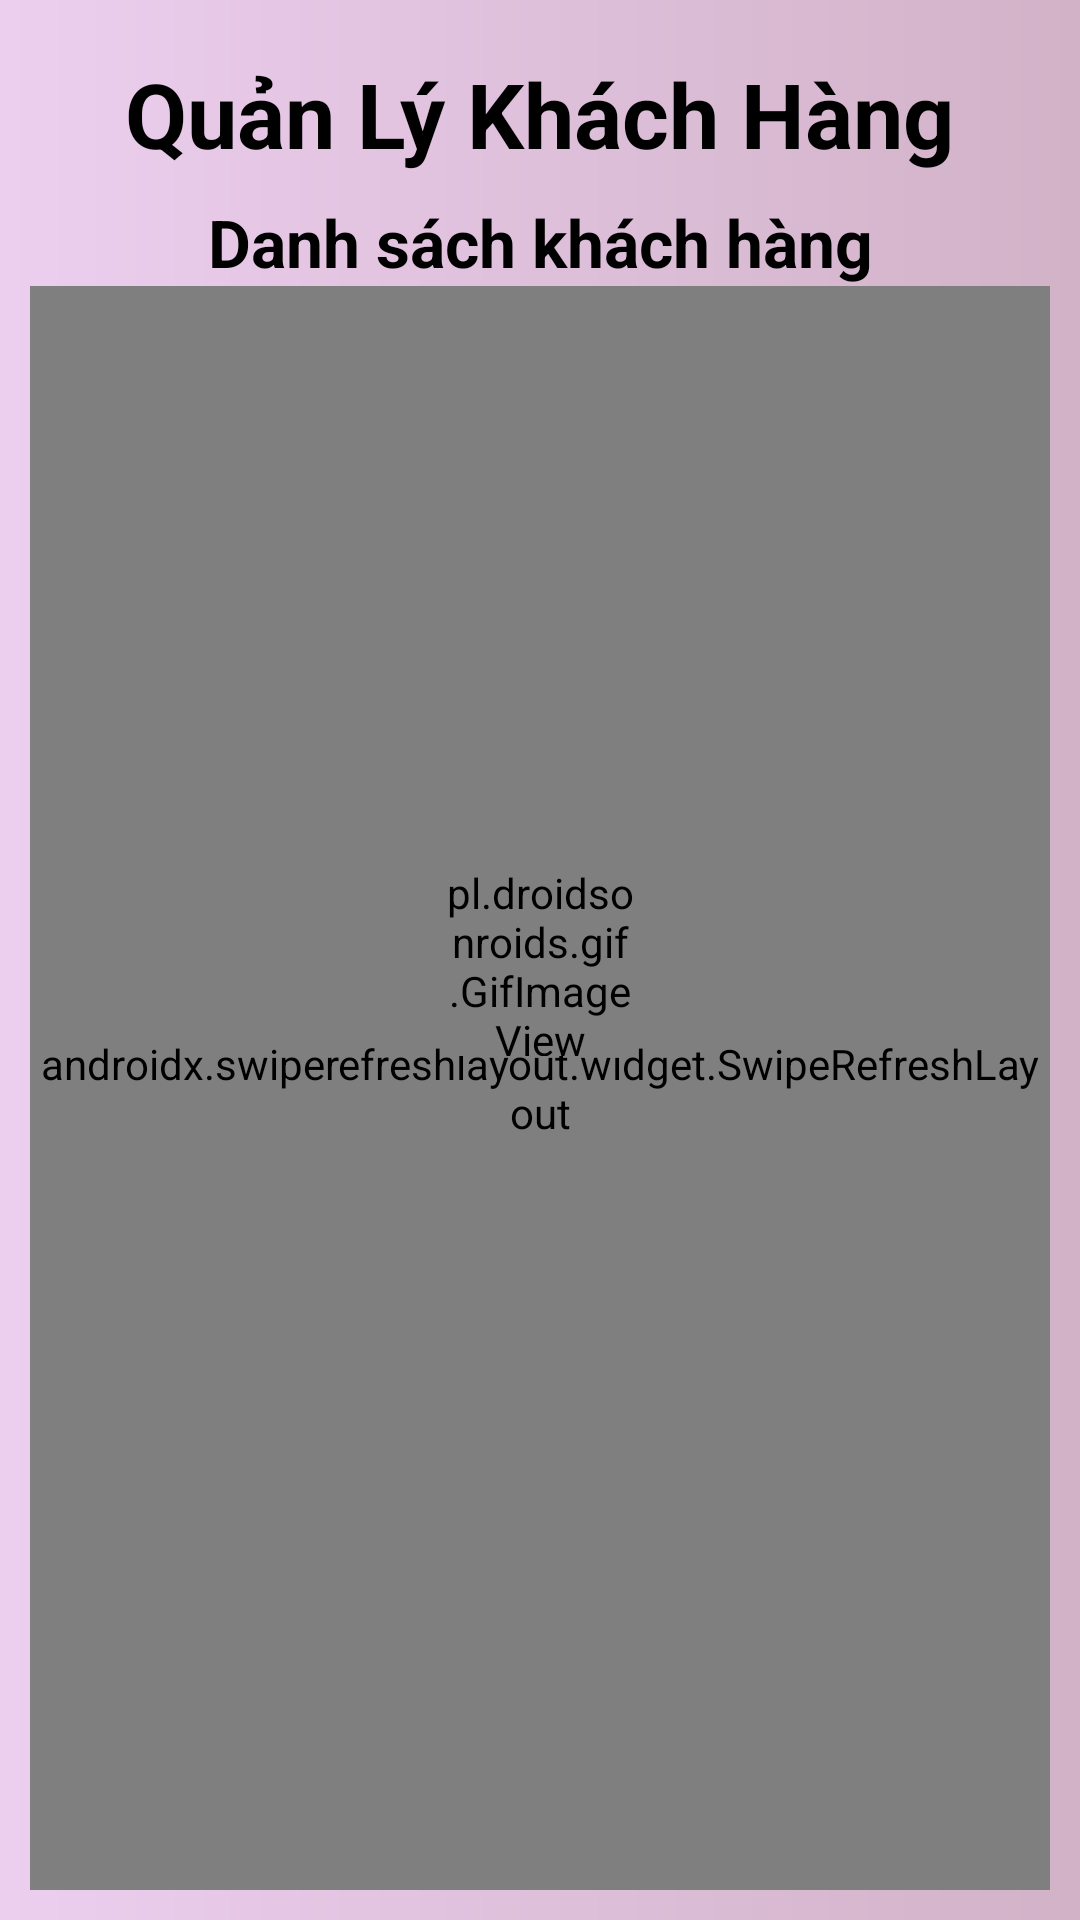

The Android layout XML behind this screen, and the referenced resources:
<!-- AndroidManifest.xml: application theme Theme.GymManager -->
<!-- res/layout/fragment_khachhang.xml -->
<?xml version="1.0" encoding="utf-8"?>
<androidx.constraintlayout.widget.ConstraintLayout xmlns:android="http://schemas.android.com/apk/res/android"
    xmlns:app="http://schemas.android.com/apk/res-auto"
    xmlns:tools="http://schemas.android.com/tools"
    android:layout_width="match_parent"
    android:layout_height="match_parent"
    android:background="@drawable/home_background"
    android:padding="10dp"
    tools:context=".ui.fragments.KhachHangFragment">
    <LinearLayout
        android:id="@+id/checkList"
        android:layout_width="wrap_content"
        android:layout_height="wrap_content"
        app:layout_constraintStart_toStartOf="parent"
        app:layout_constraintEnd_toEndOf="parent"
        app:layout_constraintTop_toTopOf="parent"
        app:layout_constraintBottom_toBottomOf="parent"
        android:orientation="vertical"
        android:visibility="gone">
        <androidx.appcompat.widget.AppCompatImageView
            android:layout_width="wrap_content"
            android:layout_height="wrap_content"
            android:layout_gravity="center"
            android:src="@drawable/ic_null"/>
        <TextView
            android:layout_width="wrap_content"
            android:layout_height="wrap_content"
            android:text="Chưa có dữ liệu!"
            android:textStyle="italic"
            android:textSize="16sp"/>
    </LinearLayout>
    <androidx.appcompat.widget.Toolbar
        android:id="@+id/barDichVu"
        android:layout_width="match_parent"
        android:layout_height="wrap_content"
        app:layout_constraintBottom_toTopOf="@id/barList"
        app:layout_constraintEnd_toEndOf="parent"
        app:layout_constraintStart_toStartOf="parent"
        app:layout_constraintTop_toTopOf="parent">
        <TextView
            android:id="@+id/tvTitleKH"
            android:layout_width="wrap_content"
            android:layout_height="wrap_content"
            android:text="Quản Lý Khách Hàng"
            android:textColor="@color/black"
            android:textSize="30sp"
            android:textStyle="bold"
            android:layout_gravity="center_vertical|center"
            app:layout_constraintBottom_toBottomOf="@+id/barDichVu"
            app:layout_constraintEnd_toEndOf="@id/barDichVu"
            app:layout_constraintStart_toStartOf="@id/barDichVu"
            app:layout_constraintTop_toTopOf="@id/barDichVu" />
    </androidx.appcompat.widget.Toolbar>

    <androidx.constraintlayout.widget.ConstraintLayout
        android:id="@+id/barList"
        android:layout_width="match_parent"
        android:layout_height="wrap_content"
        app:layout_constraintTop_toBottomOf="@id/barDichVu"
        app:layout_constraintBottom_toTopOf="@id/refresh">
        <TextView
            android:id="@+id/tvTitleTenKH"
            android:layout_width="match_parent"
            android:layout_height="wrap_content"
            app:layout_constraintBottom_toBottomOf="@id/barList"
            app:layout_constraintStart_toStartOf="@id/barList"
            app:layout_constraintEnd_toEndOf="@id/barList"
            app:layout_constraintTop_toTopOf="@id/barList"
            android:textColor="@color/black"
            android:textSize="22dp"
            android:textStyle="bold"
            android:text="Danh sách khách hàng"
            android:gravity="center"/>
    </androidx.constraintlayout.widget.ConstraintLayout>

    <androidx.swiperefreshlayout.widget.SwipeRefreshLayout
        android:id="@+id/refresh"
        android:layout_width="match_parent"
        android:layout_height="0dp"
        app:layout_constraintBottom_toBottomOf="parent"
        app:layout_constraintEnd_toEndOf="parent"
        app:layout_constraintStart_toStartOf="parent"
        app:layout_constraintTop_toBottomOf="@id/barList">
    <androidx.recyclerview.widget.RecyclerView
        android:id="@+id/rvKhachHang"
        android:layout_width="match_parent"
        android:layout_height="630dp"
        android:layout_margin="10dp"
        app:layout_constraintBottom_toBottomOf="parent"
        app:layout_constraintEnd_toEndOf="parent"
        app:layout_constraintStart_toStartOf="parent"
        app:layout_constraintTop_toBottomOf="@id/barList"
        tools:listitem="@layout/item_khachhang"/>
    </androidx.swiperefreshlayout.widget.SwipeRefreshLayout>
   
    <pl.droidsonroids.gif.GifImageView
        android:id="@+id/pbLoad"
        android:src="@drawable/ic_load"
        android:layout_width="64dp"
        android:layout_height="64dp"
        app:layout_constraintTop_toTopOf="parent"
        app:layout_constraintBottom_toBottomOf="parent"
        app:layout_constraintStart_toStartOf="parent"
        app:layout_constraintEnd_toEndOf="parent"
        android:visibility="visible"/>
</androidx.constraintlayout.widget.ConstraintLayout>
<!-- res/layout/item_khachhang.xml (included above) -->
<?xml version="1.0" encoding="utf-8"?>
<layout xmlns:android="http://schemas.android.com/apk/res/android"
    xmlns:app="http://schemas.android.com/apk/res-auto"
    xmlns:tools="http://schemas.android.com/tools">
    <data>
        <variable
            name="khachHang"
            type="com.gym.model.KhachHangModel" />
        <variable
            name="onItemClick"
            type="android.view.View.OnClickListener" />
    </data>
    <androidx.constraintlayout.widget.ConstraintLayout
        android:id="@+id/itemClickKH"
        android:layout_width="match_parent"
        android:layout_height="60dp"
        android:onClick="@{onItemClick}"
        android:layout_marginTop="10dp"
        android:background="@drawable/shape_border_20">
        <androidx.constraintlayout.widget.Guideline
            android:id="@+id/lineV"
            android:layout_width="wrap_content"
            android:layout_height="80dp"
            android:orientation="vertical"
            app:layout_constraintGuide_percent="0.75" />
        <TextView
            android:id="@+id/tvTenKH"
            android:layout_width="wrap_content"
            android:layout_height="wrap_content"
            android:layout_marginStart="80dp"
            android:textColor="@color/black"
            android:textSize="22dp"
            android:text="@{khachHang.hoTen}"
            app:layout_constraintStart_toStartOf="parent"
            app:layout_constraintTop_toTopOf="parent"
            app:layout_constraintBottom_toTopOf="@id/tvLoaiKH"/>
        <TextView
            android:id="@+id/tvTenLoaiKH"
            android:layout_width="wrap_content"
            android:layout_height="wrap_content"
            android:layout_marginStart="80dp"
            android:textColor="@color/black"
            android:textSize="22dp"
            android:textStyle="bold"
            app:layout_constraintEnd_toEndOf="@id/lineV"
            app:layout_constraintTop_toTopOf="@id/tvTenKH"/>

        <TextView
            android:id="@+id/tvLKH"
            android:layout_width="wrap_content"
            android:layout_height="wrap_content"
            android:layout_marginStart="10dp"
            android:text="Loại khách hàng:"
            android:textSize="14sp"
            app:layout_constraintTop_toTopOf="@id/tvLoaiKH"
            app:layout_constraintBottom_toBottomOf="parent"
            app:layout_constraintStart_toStartOf="parent"
            app:layout_constraintEnd_toStartOf="@id/tvLoaiKH"/>
        <TextView
            android:id="@+id/tvLoaiKH"
            android:text="@{khachHang.tenLoaiKH}"
            android:layout_width="wrap_content"
            android:layout_height="wrap_content"
            android:layout_marginStart="5dp"
            android:textSize="16sp"
            android:textStyle="bold|italic"
            android:textColor="@color/violet"
            app:layout_constraintBottom_toBottomOf="parent"
            app:layout_constraintStart_toEndOf="@id/tvLKH"
            app:layout_constraintTop_toBottomOf="@id/tvTenLoaiKH"/>

        <ImageButton
            android:id="@+id/imbDelete"
            android:layout_width="wrap_content"
            android:layout_height="wrap_content"
            android:background="?android:selectableItemBackground"
            android:src="@drawable/ic_delete"
            app:layout_constraintBottom_toBottomOf="parent"
            app:layout_constraintEnd_toEndOf="parent"
            app:layout_constraintTop_toTopOf="parent"
            tools:ignore="TouchTargetSizeCheck,SpeakableTextPresentCheck" />

        <ImageButton
            android:id="@+id/imbEdit"
            android:layout_width="wrap_content"
            android:layout_height="wrap_content"
            android:background="?android:selectableItemBackground"
            android:src="@drawable/ic_edit"
            app:layout_constraintBottom_toBottomOf="parent"
            app:layout_constraintEnd_toStartOf="@+id/imbDelete"
            app:layout_constraintTop_toTopOf="parent"
            app:layout_constraintStart_toStartOf="@id/lineV"
            tools:ignore="TouchTargetSizeCheck,SpeakableTextPresentCheck" />
    </androidx.constraintlayout.widget.ConstraintLayout>
</layout>
<!-- resources referenced by this layout -->
<resources>
  <color name="black">#FF000000</color>
  <color name="violet">#8E0090</color>
  <!-- drawable home_background (drawable) -->
  <?xml version="1.0" encoding="utf-8"?>
  <shape
      android:shape="rectangle"
      xmlns:android="http://schemas.android.com/apk/res/android">
      <solid android:color="#F6F0F0"/>
      <gradient android:gradientRadius="280dp"
          android:startColor="#ECCEEF"
          android:endColor="#D1B2C7"/>
  </shape>
  <!-- drawable ic_add: png bitmap (drawable, 1200 bytes) -->
  <!-- drawable ic_edit: png bitmap (drawable, 1219 bytes) -->
  <!-- drawable ic_load: gif bitmap (drawable, 102768 bytes) -->
  <!-- drawable ic_null: png bitmap (drawable, 1299 bytes) -->
  <!-- drawable shape_border_20 (drawable) -->
  <?xml version="1.0" encoding="utf-8"?>
  <shape
      android:shape="rectangle"
      xmlns:android="http://schemas.android.com/apk/res/android">
      <corners android:radius="10dp" />
      <solid android:color="@color/white" />
      <stroke android:color="@color/gray_200" android:width="2dp" />
  </shape>
  <style name="Theme.GymManager" parent="Theme.MaterialComponents.Light.NoActionBar">
          
          <item name="colorPrimary">@color/purple_500</item>
          <item name="colorPrimaryVariant">@color/purple_700</item>
          <item name="colorOnPrimary">@color/white</item>
          
          <item name="colorSecondary">@color/teal_200</item>
          <item name="colorSecondaryVariant">@color/teal_700</item>
          <item name="colorOnSecondary">@color/black</item>
          <item name="android:windowContentOverlay">@null</item>
          
          <item name="android:statusBarColor">@color/white</item>
          <item name="android:windowLightStatusBar" tools:targetApi="m">true</item>
          
      </style>
  <color name="white">#FFFFFFFF</color>
  <color name="gray_200">#E8E3E3</color>
  <color name="purple_500">#FF6200EE</color>
  <color name="purple_700">#FF3700B3</color>
  <color name="teal_200">#FF03DAC5</color>
  <color name="teal_700">#FF018786</color>
</resources>
